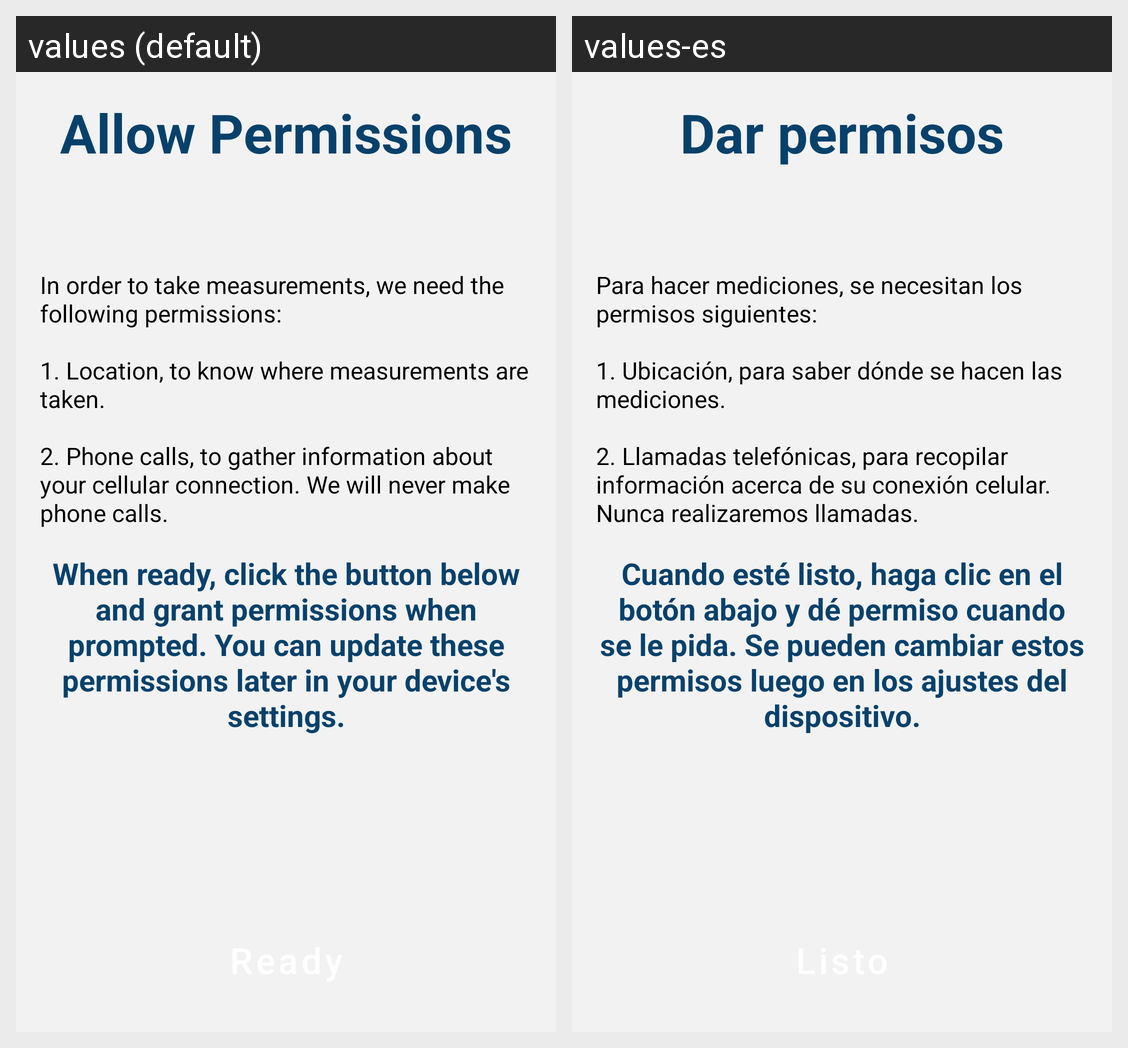

The same Android screen rendered under two of its app's locales, left to right. List the strings drawn on it with the default value and each locale's translation.
Android screen res/layout/fragment_onboarding_settings.xml rendered under 2 locales, left to right: values (default), values-es. Device: Nexus 5 (rendered at 1080×1920; each locale shown at half size, 540×960, under a caption strip naming it); theme Theme.CellWatch.
Strings drawn on this screen, with the default value and each locale's value (text and hints the layout hard-codes, and strings that could not be matched under every locale, appear in the picture but are not listed):

allow_permissions
  values: Allow Permissions
  values-es: Dar permisos

allow_permissions_description
  values: In order to take measurements, we need the following permissions:
      
      1. Location, to know where measurements are taken.
      
      2. Phone calls, to gather information about your cellular connection. We will never make phone calls.
  values-es: Para hacer mediciones, se necesitan los permisos siguientes:
      
      1. Ubicación, para saber dónde se hacen las mediciones.
      
      2. Llamadas telefónicas, para recopilar información acerca de su conexión celular. Nunca realizaremos llamadas.

allow_ready
  values: When ready, click the button below and grant permissions when prompted. You can update these permissions later in your device's settings.
  values-es: Cuando esté listo, haga clic en el botón abajo y dé permiso cuando se le pida. Se pueden cambiar estos permisos luego en los ajustes del dispositivo.
